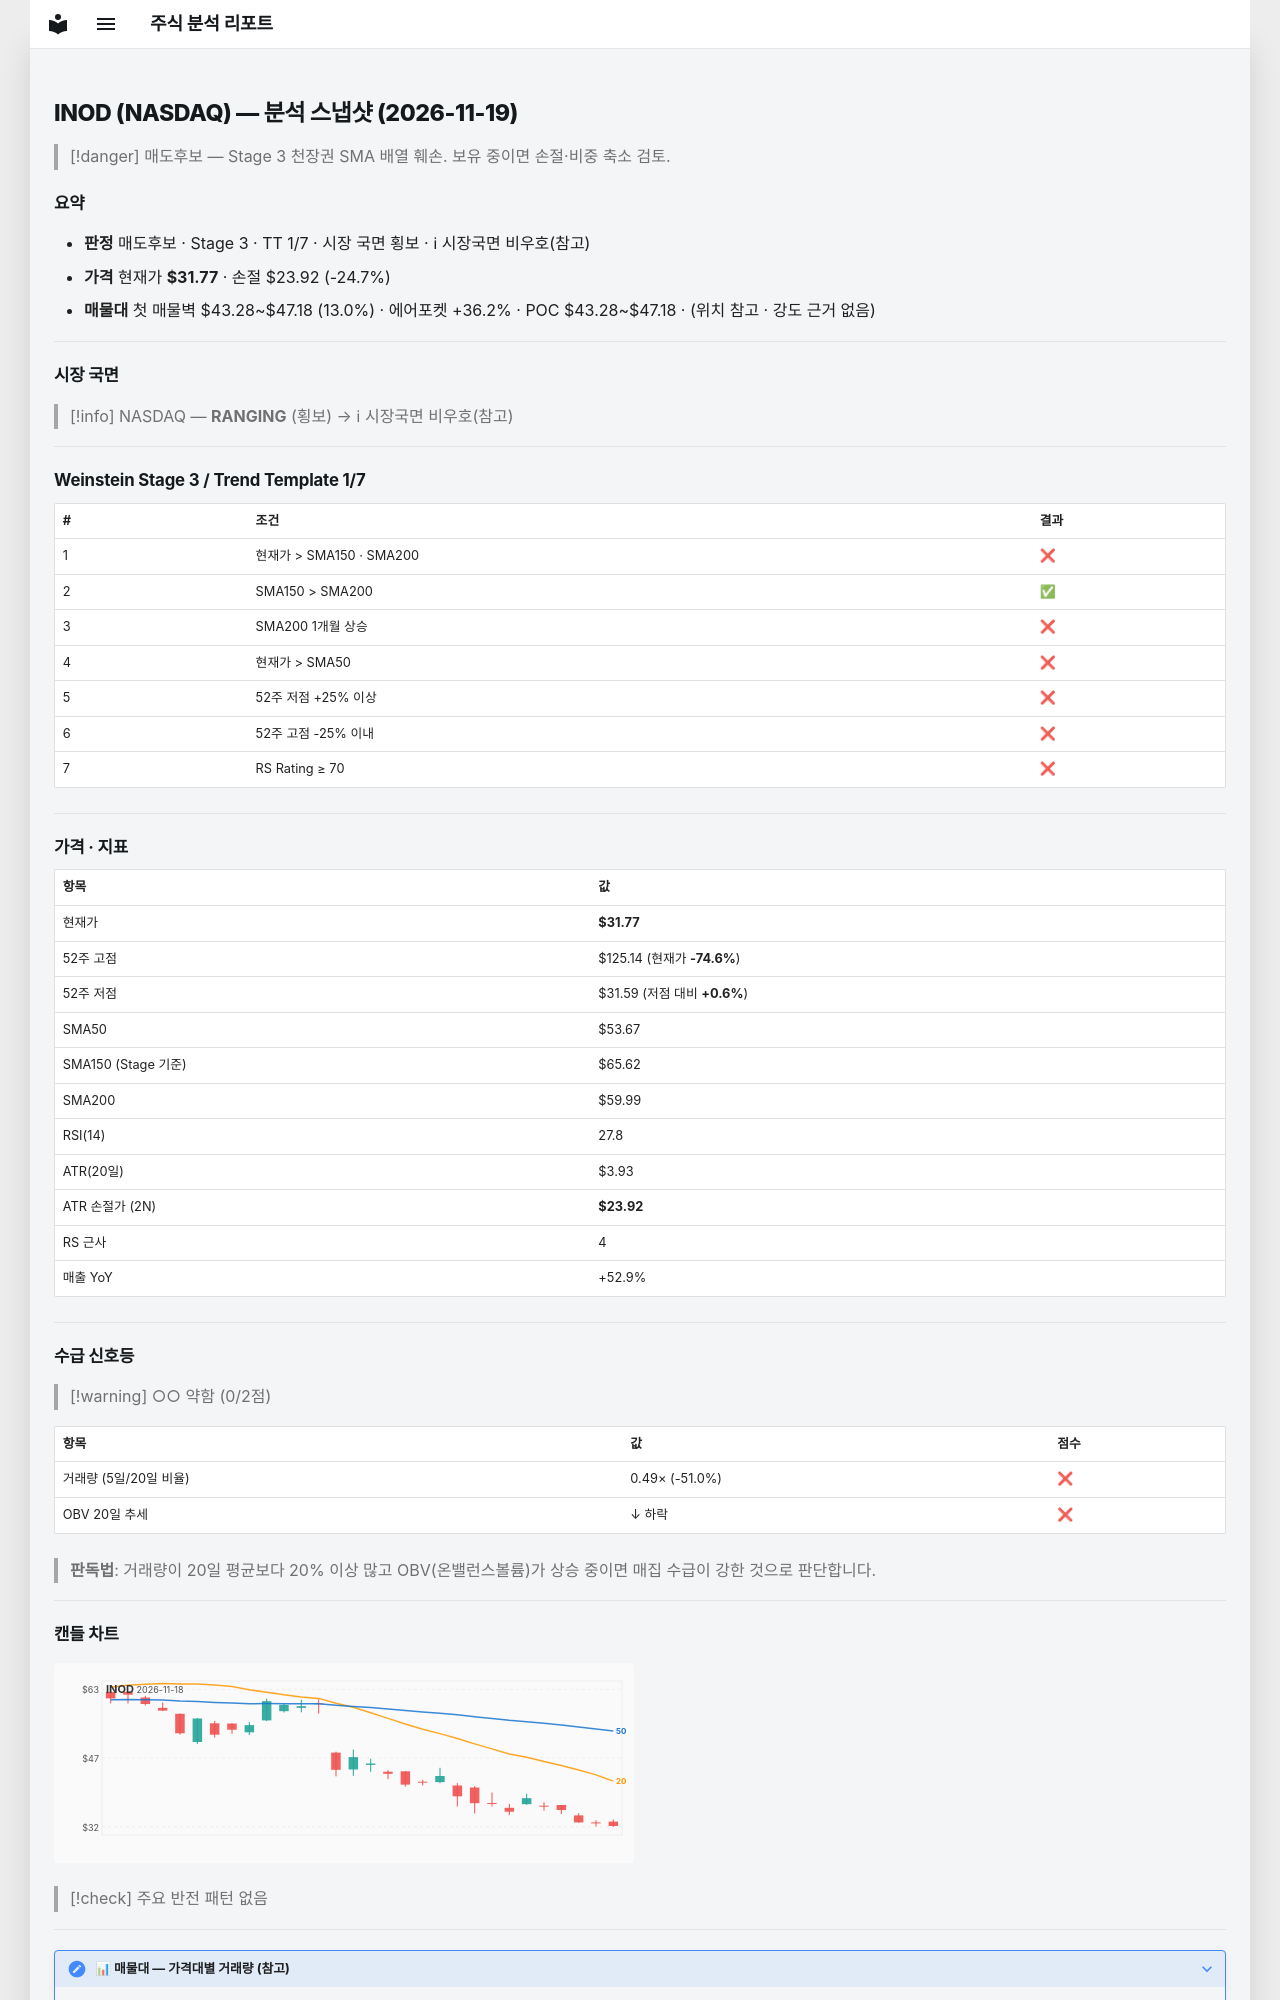

repository: soloandco/stock-reports · page: snapshots/INOD-2026-11-19/index.html · generator: mkdocs

---
type: analysis-snapshot
title: INOD 분석 스냅샷
ticker: INOD
market: NASDAQ
created: 2026-11-19
updated: 2026-11-19
bar-date: 2026-11-18
verdict: 매도후보
real-rr: 6.07
sma50-gap-pct: -40.8
weekly-position: 저항대아래
weekly-overhead-price: 79.44
weekly-overhead-pct: 150.0
stage: 3
trend-template-score: 1
tt-max: 7
ma-set: sma-50-150-200
price: 31.770000457763672
stop-price: 23.916022619411653
market-regime: RANGING
supply-demand-score: 0/2
supply-demand-label: 약함
status: tracking
tags:
  - stock-agent
  - watchlist
  - INOD
  - analysis
related:
  - "[[analysis-template]]"
---

# INOD (NASDAQ) — 분석 스냅샷 (2026-11-19)

> [!danger] 매도후보 — Stage 3 천장권
> SMA 배열 훼손. 보유 중이면 손절·비중 축소 검토.

## 요약

- **판정** 매도후보 · Stage 3 · TT 1/7 · 시장 국면 횡보 · ℹ 시장국면 비우호(참고)
- **가격** 현재가 **$31.77** · 손절 $23.92 (-24.7%)
- **매물대** 첫 매물벽 $43.28~$47.18 (13.0%) · 에어포켓 +36.2% · POC $43.28~$47.18 · (위치 참고 · 강도 근거 없음)

---

## 시장 국면

> [!info] NASDAQ — **RANGING** (횡보) → ℹ 시장국면 비우호(참고)

---

## Weinstein Stage 3 / Trend Template 1/7

| # | 조건 | 결과 |
|---|------|------|
| 1 | 현재가 > SMA150 · SMA200 | ❌ |
| 2 | SMA150 > SMA200 | ✅ |
| 3 | SMA200 1개월 상승 | ❌ |
| 4 | 현재가 > SMA50 | ❌ |
| 5 | 52주 저점 +25% 이상 | ❌ |
| 6 | 52주 고점 -25% 이내 | ❌ |
| 7 | RS Rating ≥ 70 | ❌ |

---

## 가격 · 지표

| 항목 | 값 |
|------|---|
| 현재가 | **$31.77** |
| 52주 고점 | $125.14 (현재가 **-74.6%**) |
| 52주 저점 | $31.59 (저점 대비 **+0.6%**) |
| SMA50 | $53.67 |
| SMA150 (Stage 기준) | $65.62 |
| SMA200 | $59.99 |
| RSI(14) | 27.8 |
| ATR(20일) | $3.93 |
| ATR 손절가 (2N) | **$23.92** |
| RS 근사 | 4 |
| 매출 YoY | +52.9% |

---
## 수급 신호등

> [!warning] ○○ 약함 (0/2점)

| 항목 | 값 | 점수 |
|------|------|------|
| 거래량 (5일/20일 비율) | 0.49× (-51.0%) | ❌ |
| OBV 20일 추세 | ↓ 하락 | ❌ |

> **판독법**: 거래량이 20일 평균보다 20% 이상 많고 OBV(온밸런스볼륨)가 상승 중이면 매집 수급이 강한 것으로 판단합니다.

---
